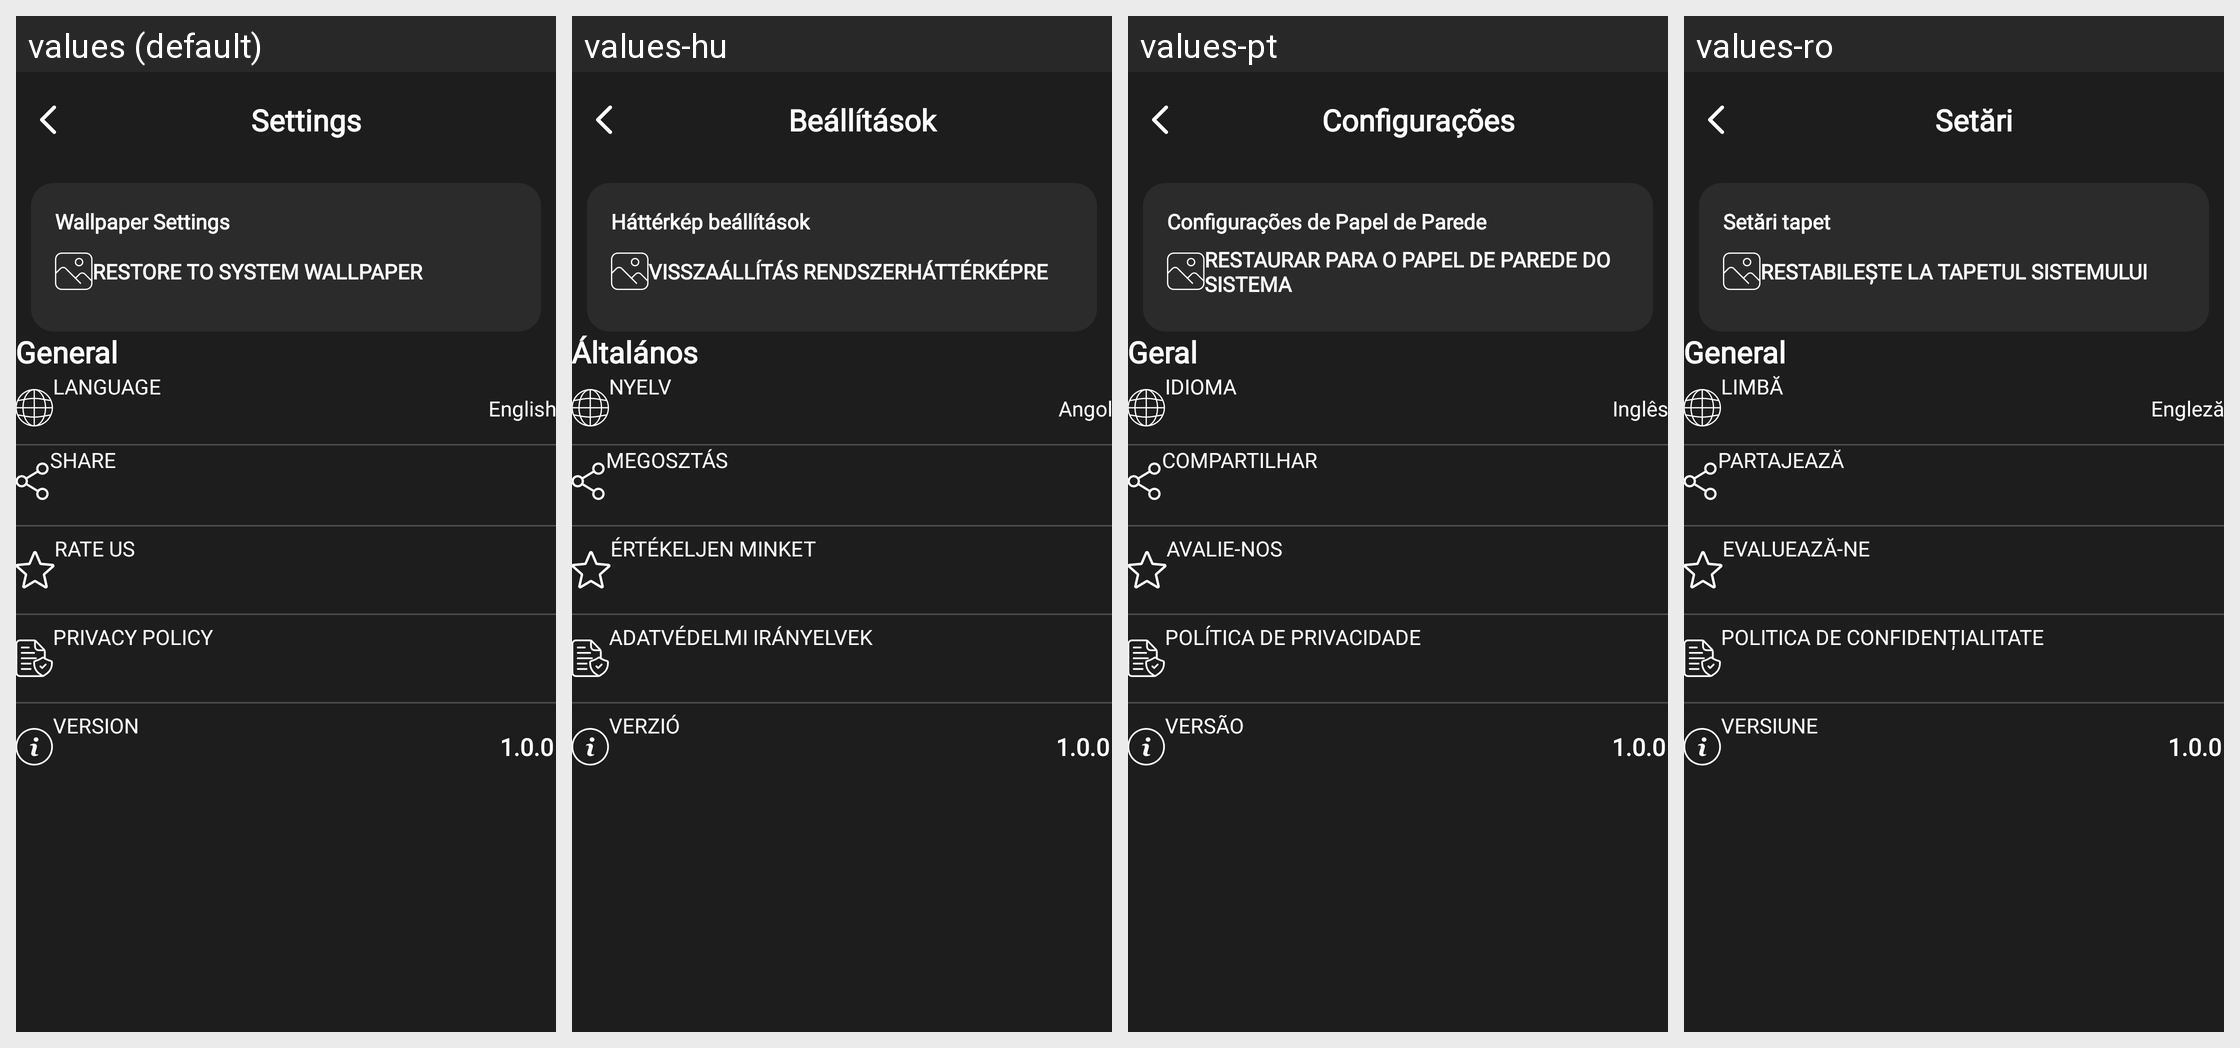

Translations of the strings shown on this Android screen, per locale in the grid:
Android screen res/layout/activity_setting.xml rendered under 4 locales, left to right: values (default), values-hu, values-pt, values-ro. Device: Nexus 5 (rendered at 1080×1920; each locale shown at half size, 540×960, under a caption strip naming it); theme Theme.Wallpaper.
Other locales in the repository, not shown: values-ar, values-cs, values-de, values-el, values-es, values-fa, values-fi, values-fr, values-hi, values-in, values-it, values-ja, values-ko, values-lb, values-nl, values-no, values-pl, values-ru, values-sv, values-tr, values-ur.
Strings drawn on this screen, with the default value and each locale's value (text and hints the layout hard-codes, and strings that could not be matched under every locale, appear in the picture but are not listed):

settings
  values: Settings
  values-hu: Beállítások
  values-pt: Configurações
  values-ro: Setări

wallpaper_settings
  values: Wallpaper Settings
  values-hu: Háttérkép beállítások
  values-pt: Configurações de Papel de Parede
  values-ro: Setări tapet

restore_to_system_wallpaper
  values: Restore to system wallpaper
  values-hu: Visszaállítás rendszerháttérképre
  values-pt: Restaurar para o papel de parede do sistema
  values-ro: Restabilește la tapetul sistemului

general
  values: General
  values-hu: Általános
  values-pt: Geral
  values-ro: General

language
  values: Language
  values-hu: nyelv
  values-pt: Idioma
  values-ro: limbă

english
  values: English
  values-hu: Angol
  values-pt: Inglês
  values-ro: Engleză

share
  values: Share
  values-hu: Megosztás
  values-pt: Compartilhar
  values-ro: Partajează

rate_us
  values: Rate Us
  values-hu: Értékeljen minket
  values-pt: Avalie-nos
  values-ro: Evaluează-ne

privacy_policy
  values: Privacy Policy
  values-hu: Adatvédelmi irányelvek
  values-pt: Política de Privacidade
  values-ro: Politica de confidențialitate

version
  values: Version
  values-hu: Verzió
  values-pt: Versão
  values-ro: Versiune

_1_0_0
  values: 1.0.0
  values-hu: 1.0.0
  values-pt: 1.0.0
  values-ro: 1.0.0
